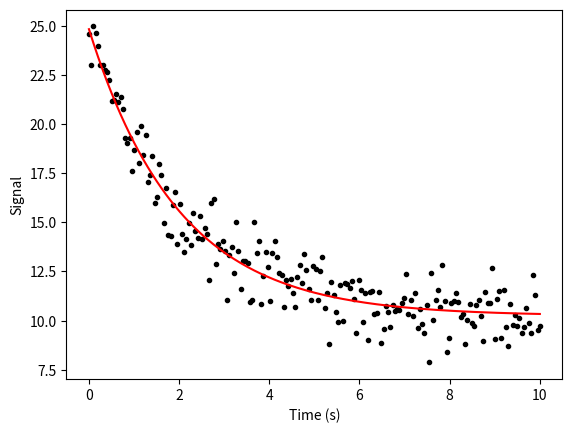

This figure's Python source:
import numpy as np
import matplotlib.pyplot as plt
from scipy.optimize import leastsq

#Create the x and y values
xdata = np.linspace(0, 10, 200)
ydata = 10 + 15 * np.exp(-xdata / 2) + np.random.randn(len(xdata))


#Define the exponential model
def my_fun(par, t, y):
    err = y - (par[0] + par[1] * np.exp(-t / par[2]))
    return err


#Function to evaluate the model
def fun_eval(par, t):
    return par[0] + par[1] * np.exp(-t / par[2])

#Initial guesses
p0 = [min(ydata), max(ydata) - min(ydata), xdata[-3] / 3]

#Nonlinear fit
result = leastsq(my_fun, p0, args=(xdata, ydata))

#Plot the curves
plt.plot(xdata, ydata, 'k.')
plt.plot(xdata, fun_eval(result[0], xdata), 'r')
plt.xlabel("Time (s)")
plt.ylabel("Signal")
plt.show()
